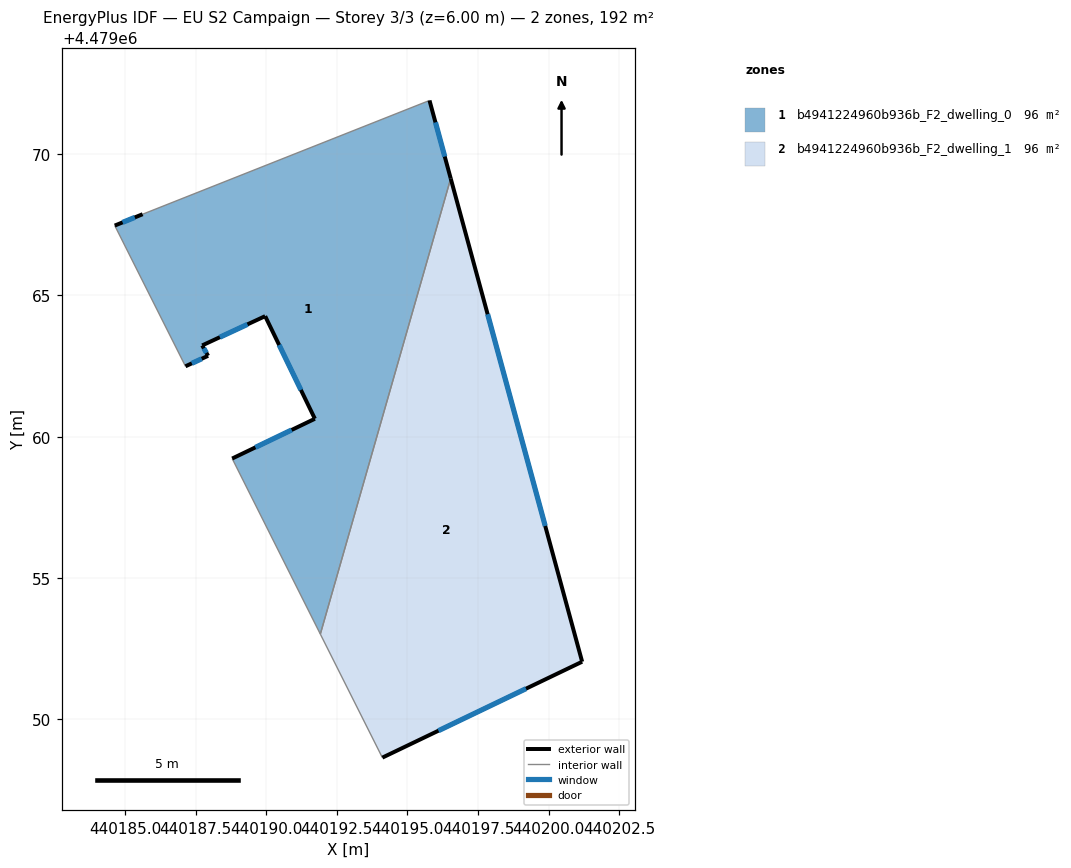
=== STOREY PLAN SPEC (per zone: floor XY polygon, exterior-wall plan segments, windows/doors) ===
zone 1: b4941224960b936b_F2_dwelling_0  (96.2 m²)
  floor: (440195.78, 4479071.90) (440196.53, 4479069.14) (440191.92, 4479053.01) (440188.80, 4479059.23) (440191.72, 4479060.63) (440189.97, 4479064.27) (440187.73, 4479063.23) (440187.94, 4479062.86) (440187.14, 4479062.49) (440184.64, 4479067.47) (440185.63, 4479067.88)
  exterior wall: (440187.94, 4479062.86) – (440187.73, 4479063.23)  [0.4 m]
    window: (440187.89, 4479062.97) – (440187.79, 4479063.13)  [0.2 m²]
  exterior wall: (440187.14, 4479062.49) – (440187.94, 4479062.86)  [0.9 m]
    window: (440187.37, 4479062.60) – (440187.72, 4479062.76)  [0.5 m²]
  exterior wall: (440185.63, 4479067.88) – (440184.64, 4479067.47)  [1.1 m]
    window: (440185.35, 4479067.76) – (440184.92, 4479067.59)  [0.6 m²]
  exterior wall: (440196.53, 4479069.14) – (440195.78, 4479071.90)  [2.9 m]
    window: (440196.32, 4479069.92) – (440195.99, 4479071.13)  [1.6 m²]
  exterior wall: (440191.72, 4479060.63) – (440188.80, 4479059.23)  [3.2 m]
    window: (440190.90, 4479060.24) – (440189.62, 4479059.62)  [1.9 m²]
  exterior wall: (440189.97, 4479064.27) – (440191.72, 4479060.63)  [4.0 m]
    window: (440190.46, 4479063.25) – (440191.23, 4479061.66)  [2.3 m²]
  exterior wall: (440187.73, 4479063.23) – (440189.97, 4479064.27)  [2.5 m]
    window: (440188.36, 4479063.52) – (440189.34, 4479063.98)  [1.4 m²]
  interior walls: 4
zone 2: b4941224960b936b_F2_dwelling_1  (96.2 m²)
  floor: (440196.53, 4479069.14) (440201.19, 4479052.03) (440194.11, 4479048.64) (440191.92, 4479053.01)
  exterior wall: (440201.19, 4479052.03) – (440196.53, 4479069.14)  [17.7 m]
    window: (440199.88, 4479056.84) – (440197.84, 4479064.34)  [10.2 m²]
  exterior wall: (440194.11, 4479048.64) – (440201.19, 4479052.03)  [7.8 m]
    window: (440196.10, 4479049.59) – (440199.20, 4479051.08)  [4.5 m²]
  interior walls: 2

=== DERIVED (storey summary) ===
Building: EU S2 Campaign
Storey: 3 of 3  (floor level z = 6.00 m)
Storey gross floor area: 192.4 m²
Zones on this storey: 2
  - b4941224960b936b_F2_dwelling_0: floor 96.2 m²; exterior wall 15.0 m (44.9 m²); 7 window(s) 8.6 m²; WWR 19.2%
  - b4941224960b936b_F2_dwelling_1: floor 96.2 m²; exterior wall 25.6 m (76.7 m²); 2 window(s) 14.7 m²; WWR 19.2%
Zone adjacency (shared interzone walls):
  - b4941224960b936b_F2_dwelling_0 ↔ b4941224960b936b_F2_dwelling_1